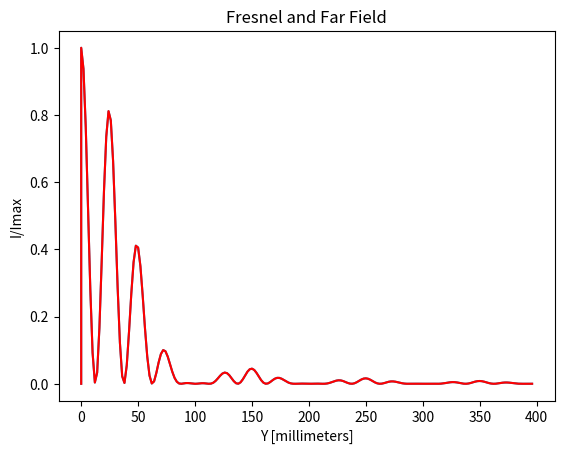

The script that saved this image:
"""
Problem 2 (Assignment #9)
Double Slit diffraction Adapted from Original Single Slit code

[redacted]
[redacted]

"""
import cmath
import scipy.integrate
from scipy.integrate import quad
import scipy
import matplotlib.pyplot as plt
import numpy as np

wavelen = 0.5               #in micrometers
a = 5.0                     #slit width in micrometers
d = 15.0                      #distance between slits
k = 2.0*cmath.pi/wavelen      #magnitude of the wavevector
XX=1e6                      #Distance to screen in micrometers
N = 200                     # of different integrations
dtheta=(4/N)*(wavelen/a)

def Fresnel(y,Y,X,k):
    return np.cos(k*(Y-y)*(Y-y)/(2*X))

def FarField(y,Y,X,k):
    return np.cos(k*Y*y/X)

YY=np.zeros(N,np.float64)
E=np.zeros(N,np.float64)
I=np.zeros(N,np.float64)
E1=np.zeros(N,np.float64)
I1=np.zeros(N,np.float64)
Eanal=np.zeros(N,np.float64)
Ianal=np.zeros(N,np.float64)

for i in range(1,N):
#integrations
    YY[i] = (i-1)*dtheta*XX
    E[i] = quad(Fresnel,(-a - d/2.0), (-d/2.0), args=(YY[i],XX,k))[0] + quad(Fresnel,(d/2.0), (a + d/2.0), args=(YY[i],XX,k))[0]
    I[i] = E[i]*E[i]
    E1[i] = quad(FarField,(-a - d/2.0), (-d/2.0), args=(YY[i],XX,k))[0] + quad(FarField,(d/2.0), (a + d/2.0), args=(YY[i],XX,k))[0]
    I1[i] = E1[i]*E1[i]

# Eanal[i]=sinc(YY[i]*k*a/(2.0*XX*pi))
# Matlab defines sinc with factor pi
# sinc(x)=sin(pi*x)/(pi*x) unlike in the notes
# Ianal[i]=Eanal[i]*Eanal[i]

plt.plot(YY/1000.0,I/max(I))
plt.plot(YY/1000.0,I1/max(I1),'r')
plt.title('Fresnel and Far Field')
plt.xlabel('Y [millimeters]')
plt.ylabel('I/Imax')
plt.show()